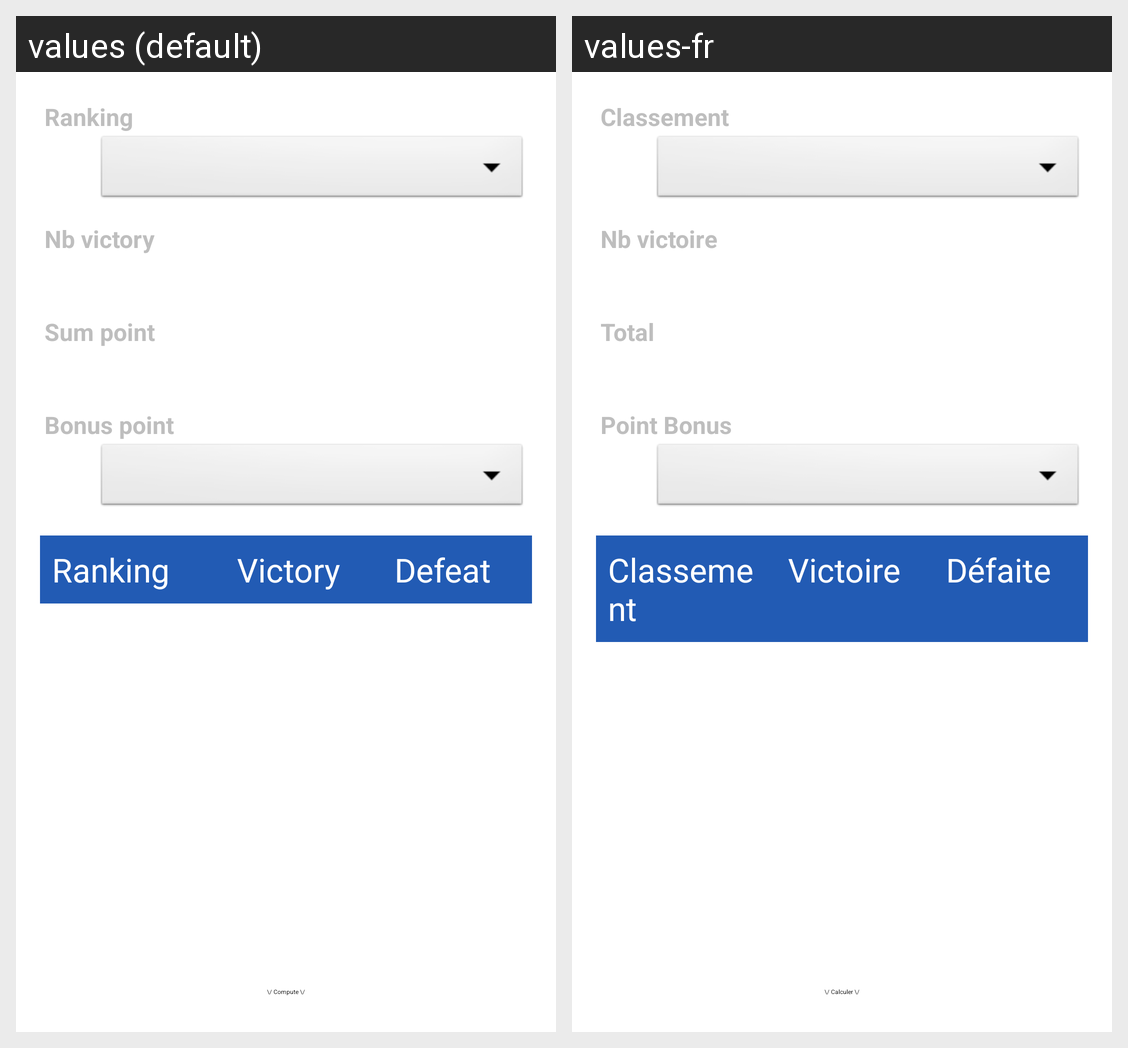

The same Android screen rendered under two of its app's locales, left to right. List the strings drawn on it with the default value and each locale's translation.
Android screen res/layout/list_palmares_fast.xml rendered under 2 locales, left to right: values (default), values-fr. Device: Nexus 5 (rendered at 1080×1920; each locale shown at half size, 540×960, under a caption strip naming it); theme AppTheme.
Strings drawn on this screen, with the default value and each locale's value (text and hints the layout hard-codes, and strings that could not be matched under every locale, appear in the picture but are not listed):

txt_ranking
  values: Ranking
  values-fr: Classement

txt_nb_victory
  values: Nb victory
  values-fr: Nb victoire

txt_sum_point
  values: Sum point
  values-fr: Total

txt_bonus_point
  values: Bonus point
  values-fr: Point Bonus

txt_victory
  values: Victory
  values-fr: Victoire

txt_defeat
  values: Defeat
  values-fr: Défaite
